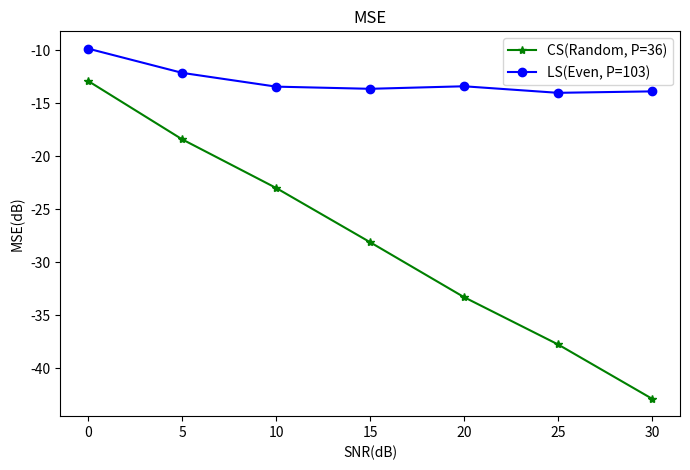
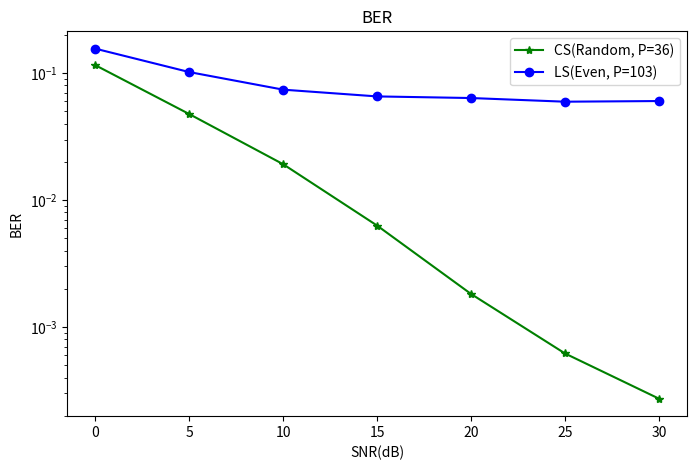
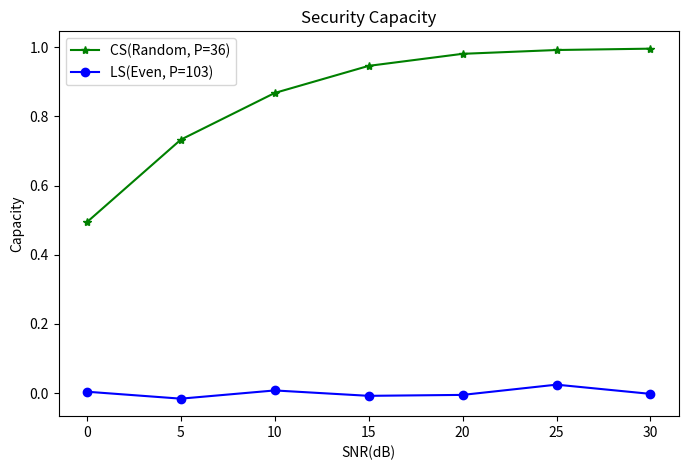

The matplotlib source for these figures, in order:
# -*- coding: utf-8 -*-

import matplotlib.pyplot as plt
from numpy import arange,array

SNR = range(0,31,5)
N = 512                     # 训练序列长度/载波数,满足：L<=N
P = 36                      # CS估计导频数，P<N
pos_ls = arange(0,N,5)      # LS估计的均匀导频图样

CS_MSE = array([-12.91947905, -18.41703987, -23.00347076, -28.11697554,
       -33.29921024, -37.75578647, -42.8740129 ])

CS_BER = array([ 0.11544643,  0.04758403,  0.01915966,  0.00629727,  0.00182248,
        0.00061975,  0.00027311])

LS_MSE = array([ -9.86169658, -12.14495089, -13.4433354 , -13.64853738,
       -13.40936531, -14.02741247, -13.89044002])

LS_BER = array([ 0.15578851,  0.10189487,  0.0740709 ,  0.06553178,  0.06363692,
        0.05954768,  0.06026284])

CS_SC = array([ 0.49381484,  0.73277615,  0.8679723 ,  0.94639922,  0.98128938,
        0.99229593,  0.99622225])

LS_SC = array([ 0.00328107, -0.01683116,  0.00695385, -0.00864503, -0.00594933,
        0.02370059, -0.00297679])

plt.figure(figsize=(8,5))
plt.plot(SNR,CS_MSE, 'g*-',label='CS(Random, P=%s)'%(P))
plt.plot(SNR,LS_MSE, 'bo-',label='LS(Even, P=%s)'%(len(pos_ls)))
plt.xlabel('SNR(dB)')
plt.ylabel('MSE(dB)')
plt.title('MSE')
plt.legend()

plt.figure(figsize=(8,5))
plt.semilogy(SNR,CS_BER, 'g*-',label='CS(Random, P=%s)'%(P))
plt.semilogy(SNR,LS_BER, 'bo-',label='LS(Even, P=%s)'%(len(pos_ls)))
plt.xlabel('SNR(dB)')
plt.ylabel('BER')
plt.title('BER')
plt.legend()

plt.figure(figsize=(8,5))
plt.plot(SNR,CS_SC,'g*-',label='CS(Random, P=%s)'%(P))
plt.plot(SNR,LS_SC,'bo-',label='LS(Even, P=%s)'%(len(pos_ls)))
plt.xlabel('SNR(dB)')
plt.ylabel('Capacity')
plt.title('Security Capacity')
plt.legend()